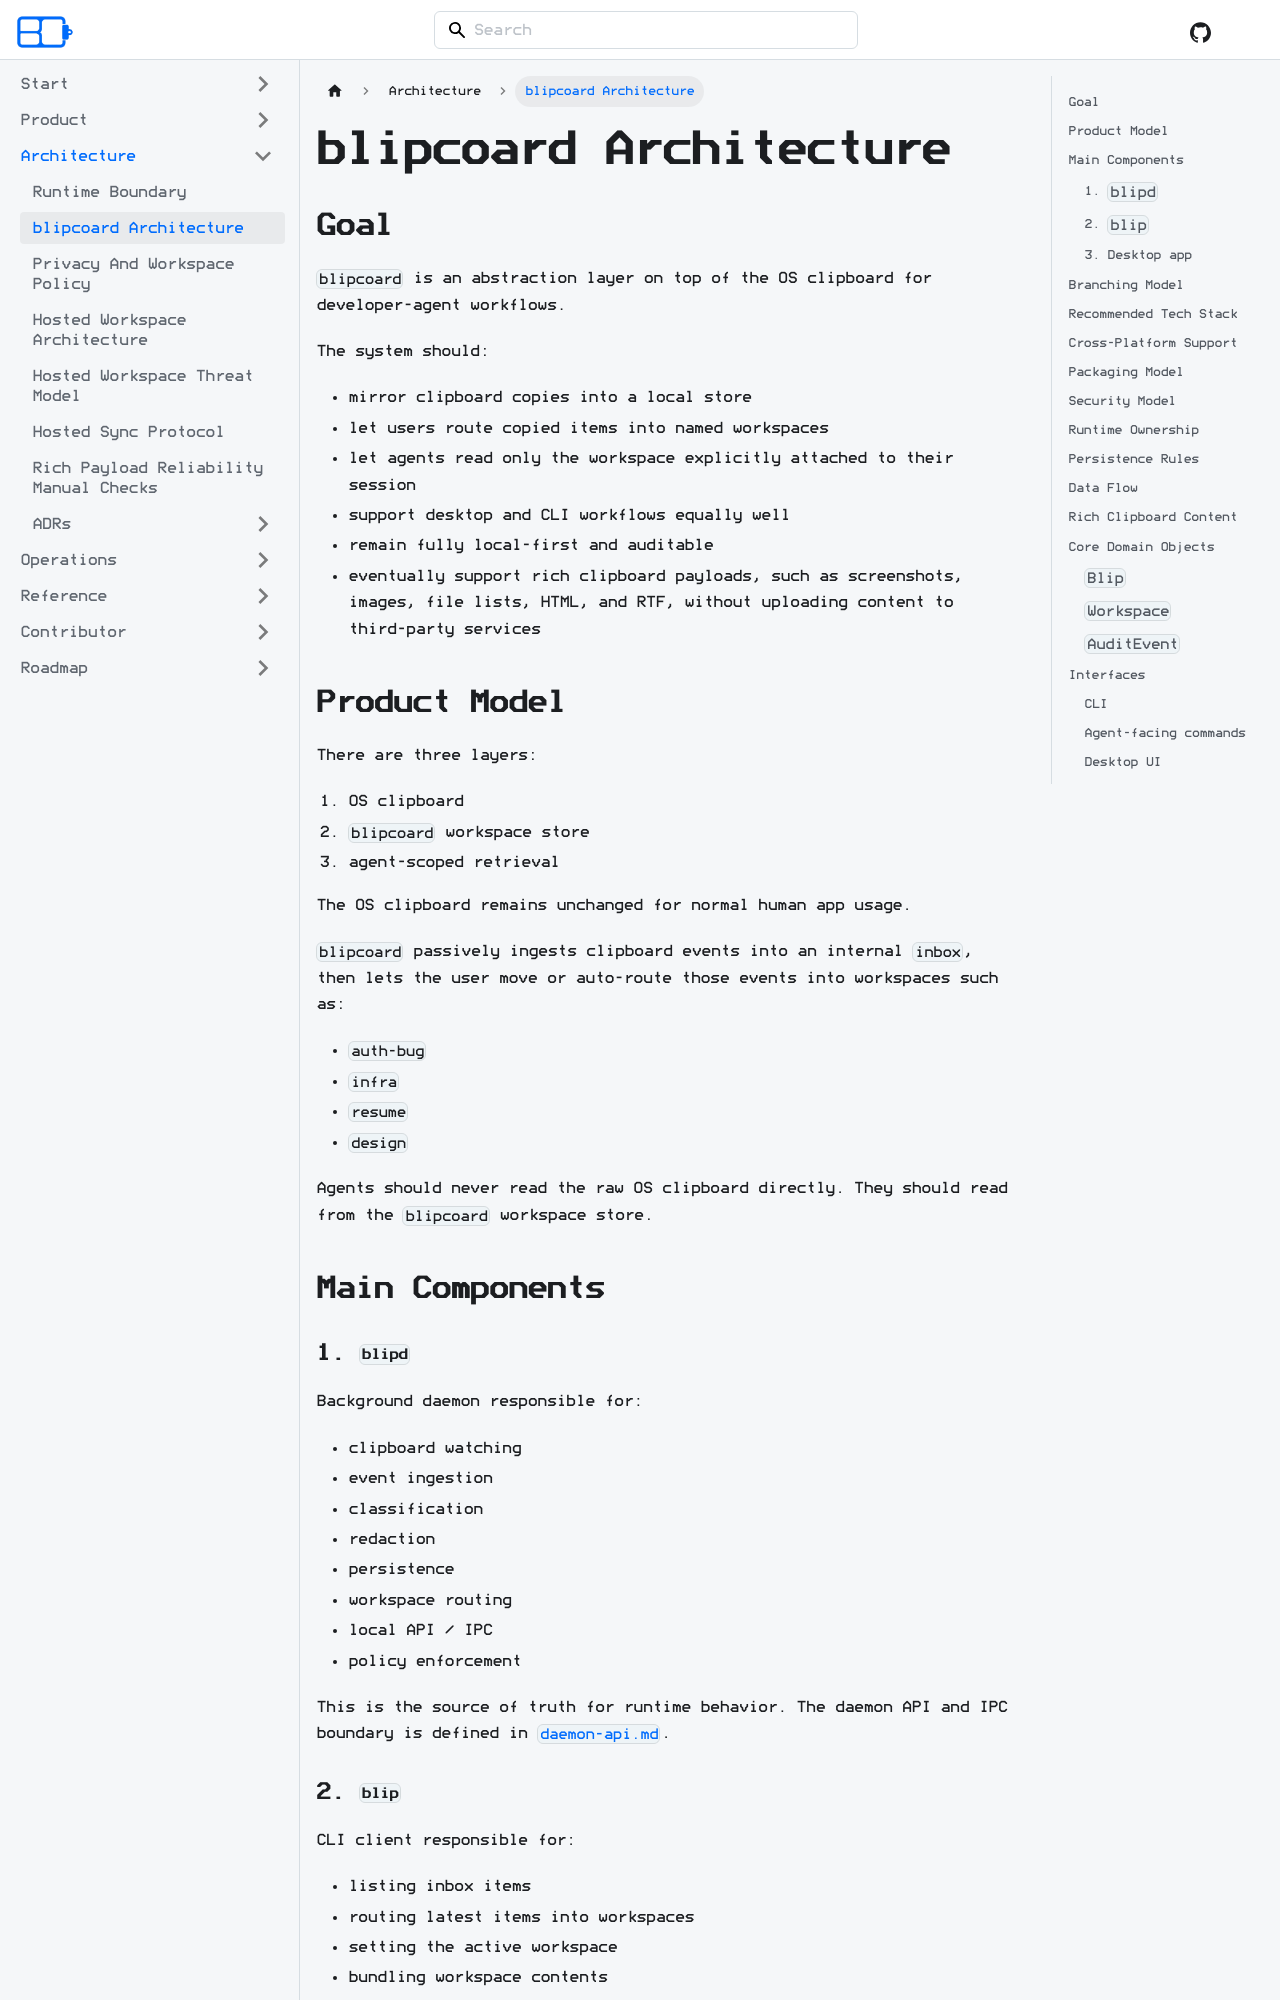

repository: acozy03/blipcoard · page: docs/architecture/runtime-model/index.html · generator: docusaurus

# blipcoard Architecture

## Goal

`blipcoard` is an abstraction layer on top of the OS clipboard for developer-agent
workflows.

The system should:

- mirror clipboard copies into a local store
- let users route copied items into named workspaces
- let agents read only the workspace explicitly attached to their session
- support desktop and CLI workflows equally well
- remain fully local-first and auditable
- eventually support rich clipboard payloads, such as screenshots, images, file
  lists, HTML, and RTF, without uploading content to third-party services

## Product Model

There are three layers:

1. OS clipboard
2. `blipcoard` workspace store
3. agent-scoped retrieval

The OS clipboard remains unchanged for normal human app usage.

`blipcoard` passively ingests clipboard events into an internal `inbox`, then lets
the user move or auto-route those events into workspaces such as:

- `auth-bug`
- `infra`
- `resume`
- `design`

Agents should never read the raw OS clipboard directly. They should read from the
`blipcoard` workspace store.

## Main Components

### 1. `blipd`

Background daemon responsible for:

- clipboard watching
- event ingestion
- classification
- redaction
- persistence
- workspace routing
- local API / IPC
- policy enforcement

This is the source of truth for runtime behavior.
The daemon API and IPC boundary is defined in
[`daemon-api.md`](../reference/daemon-api.md).
